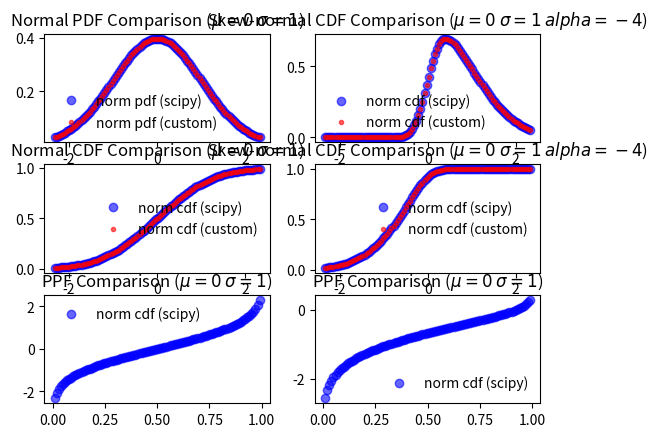

Here is the Python script that generated this plot:
import numpy as np
from scipy.special import erf, erfinv
from scipy.integrate import quad


def owen_s_t_function(h, a):
    if -np.inf < h and a < np.inf:
        if a == 0:
            return 0
        elif h == 0:
            return (1 / (2 * np.pi)) * np.arctan(a)
        else:
            foo = lambda t: (np.e ** (- 0.5 * (h ** 2) * (1 + t ** 2))) / (1 + t ** 2)
            return (1/(2 * np.pi)) * quad(foo, 0, a)[0]


def normal_cdf(arr, mu, sigma):
    try:
        return 0.5 * (1 + erf((arr - mu) / (sigma * np.sqrt(2))))
    except TypeError:
        raise TypeError("Numpy array as argument is expected.")


def normal_pdf(arr, mu, sigma):
    try:
        return (1 / (np.sqrt(2 * np.pi * sigma ** 2))) * np.e ** (-(((arr - mu) ** 2) / (2 * sigma ** 2)))
    except TypeError:
        raise TypeError("Numpy array as argument is expected.")


def normal_quantile(arr, mu, sigma):
    pass


def skew_normal_cdf(arr, epsilon, omega, alpha):
    try:
        owen_s = np.array([owen_s_t_function(((i - epsilon) / omega), alpha) for i in arr])
        return normal_cdf(((arr - epsilon) / omega), epsilon, omega) - 2 * owen_s
    except TypeError:
        TypeError("Numpy array as argument is expected.")


def skew_normal_pdf(arr, epsilon, omega, alpha):
    try:
        sums = np.array([
            quad(lambda t: (1 / (np.sqrt(2 * np.pi))) * np.e ** (-((t ** 2) / 2)),
                 -np.inf, alpha * ((i - epsilon) / omega))[0] for i in arr
        ])
        return (2 / (omega * np.sqrt(2 * np.pi))) * np.e ** (-(((arr - epsilon) ** 2) / (2 * omega ** 2))) * sums
    except TypeError:
        raise TypeError("Numpy array as argument is expected.")


def skew_normal_quantile(arr, mu, sigma):
    pass


if __name__ == "__main__":

    from scipy.stats import norm, skewnorm
    import matplotlib.pyplot as plt

    fig, ax = plt.subplots(3, 2)

    x = np.linspace(norm.ppf(0.01),
                    norm.ppf(0.99), 100)

    y = np.linspace(0.01, 0.99, 100)

    ax[0][0].plot(x, norm.pdf(x, loc=0, scale=1), 'bo', alpha=0.6, label='norm pdf (scipy)')
    ax[0][0].plot(x, normal_pdf(x, mu=0, sigma=1), 'r.', alpha=0.6, label='norm pdf (custom)')
    ax[0][0].legend(loc='best', frameon=False)
    ax[0][0].set_title("Normal PDF Comparison ($\mu = 0$ $\sigma = 1$)")

    ax[1][0].plot(x, norm.cdf(x), 'bo', lw=5, alpha=0.6, label='norm cdf (scipy)')
    ax[1][0].plot(x, normal_cdf(x, mu=0, sigma=1), 'r.', lw=5, alpha=0.6, label='norm cdf (custom)')
    ax[1][0].legend(loc='best', frameon=False)
    ax[1][0].set_title("Normal CDF Comparison ($\mu = 0$ $\sigma = 1$)")

    ax[2][0].plot(y, norm.ppf(y), 'bo', lw=5, alpha=0.6, label='norm cdf (scipy)')
    ax[2][0].legend(loc='best', frameon=False)
    ax[2][0].set_title("PPF Comparison ($\mu = 0$ $\sigma = 1$)")

    ax[0][1].plot(x, skewnorm.pdf(x, loc=0, scale=1, a=4), 'bo', lw=5, alpha=0.6, label='norm cdf (scipy)')
    ax[0][1].plot(x, skew_normal_pdf(x, epsilon=0, omega=1, alpha=4), 'r.', lw=5, alpha=0.6, label='norm cdf (custom)')
    ax[0][1].legend(loc='best', frameon=False)
    ax[0][1].set_title("Skew-normal CDF Comparison ($\mu = 0$ $\sigma = 1$ $alpha = -4$)")

    ax[1][1].plot(x, skewnorm.cdf(x, loc=0, scale=1, a=-4), 'bo', lw=5, alpha=0.6, label='norm cdf (scipy)')
    ax[1][1].plot(x, skew_normal_cdf(x, epsilon=0, omega=1, alpha=-4), 'r.', lw=5, alpha=0.6, label='norm cdf (custom)')
    ax[1][1].legend(loc='best', frameon=False)
    ax[1][1].set_title("Skew-normal CDF Comparison ($\mu = 0$ $\sigma = 1$ $alpha = -4$)")

    ax[2][1].plot(y, skewnorm.ppf(y, a=-4), 'bo', lw=5, alpha=0.6, label='norm cdf (scipy)')
    ax[2][1].legend(loc='best', frameon=False)
    ax[2][1].set_title("PPF Comparison ($\mu = 0$ $\sigma = 1$)")

    plt.show()
